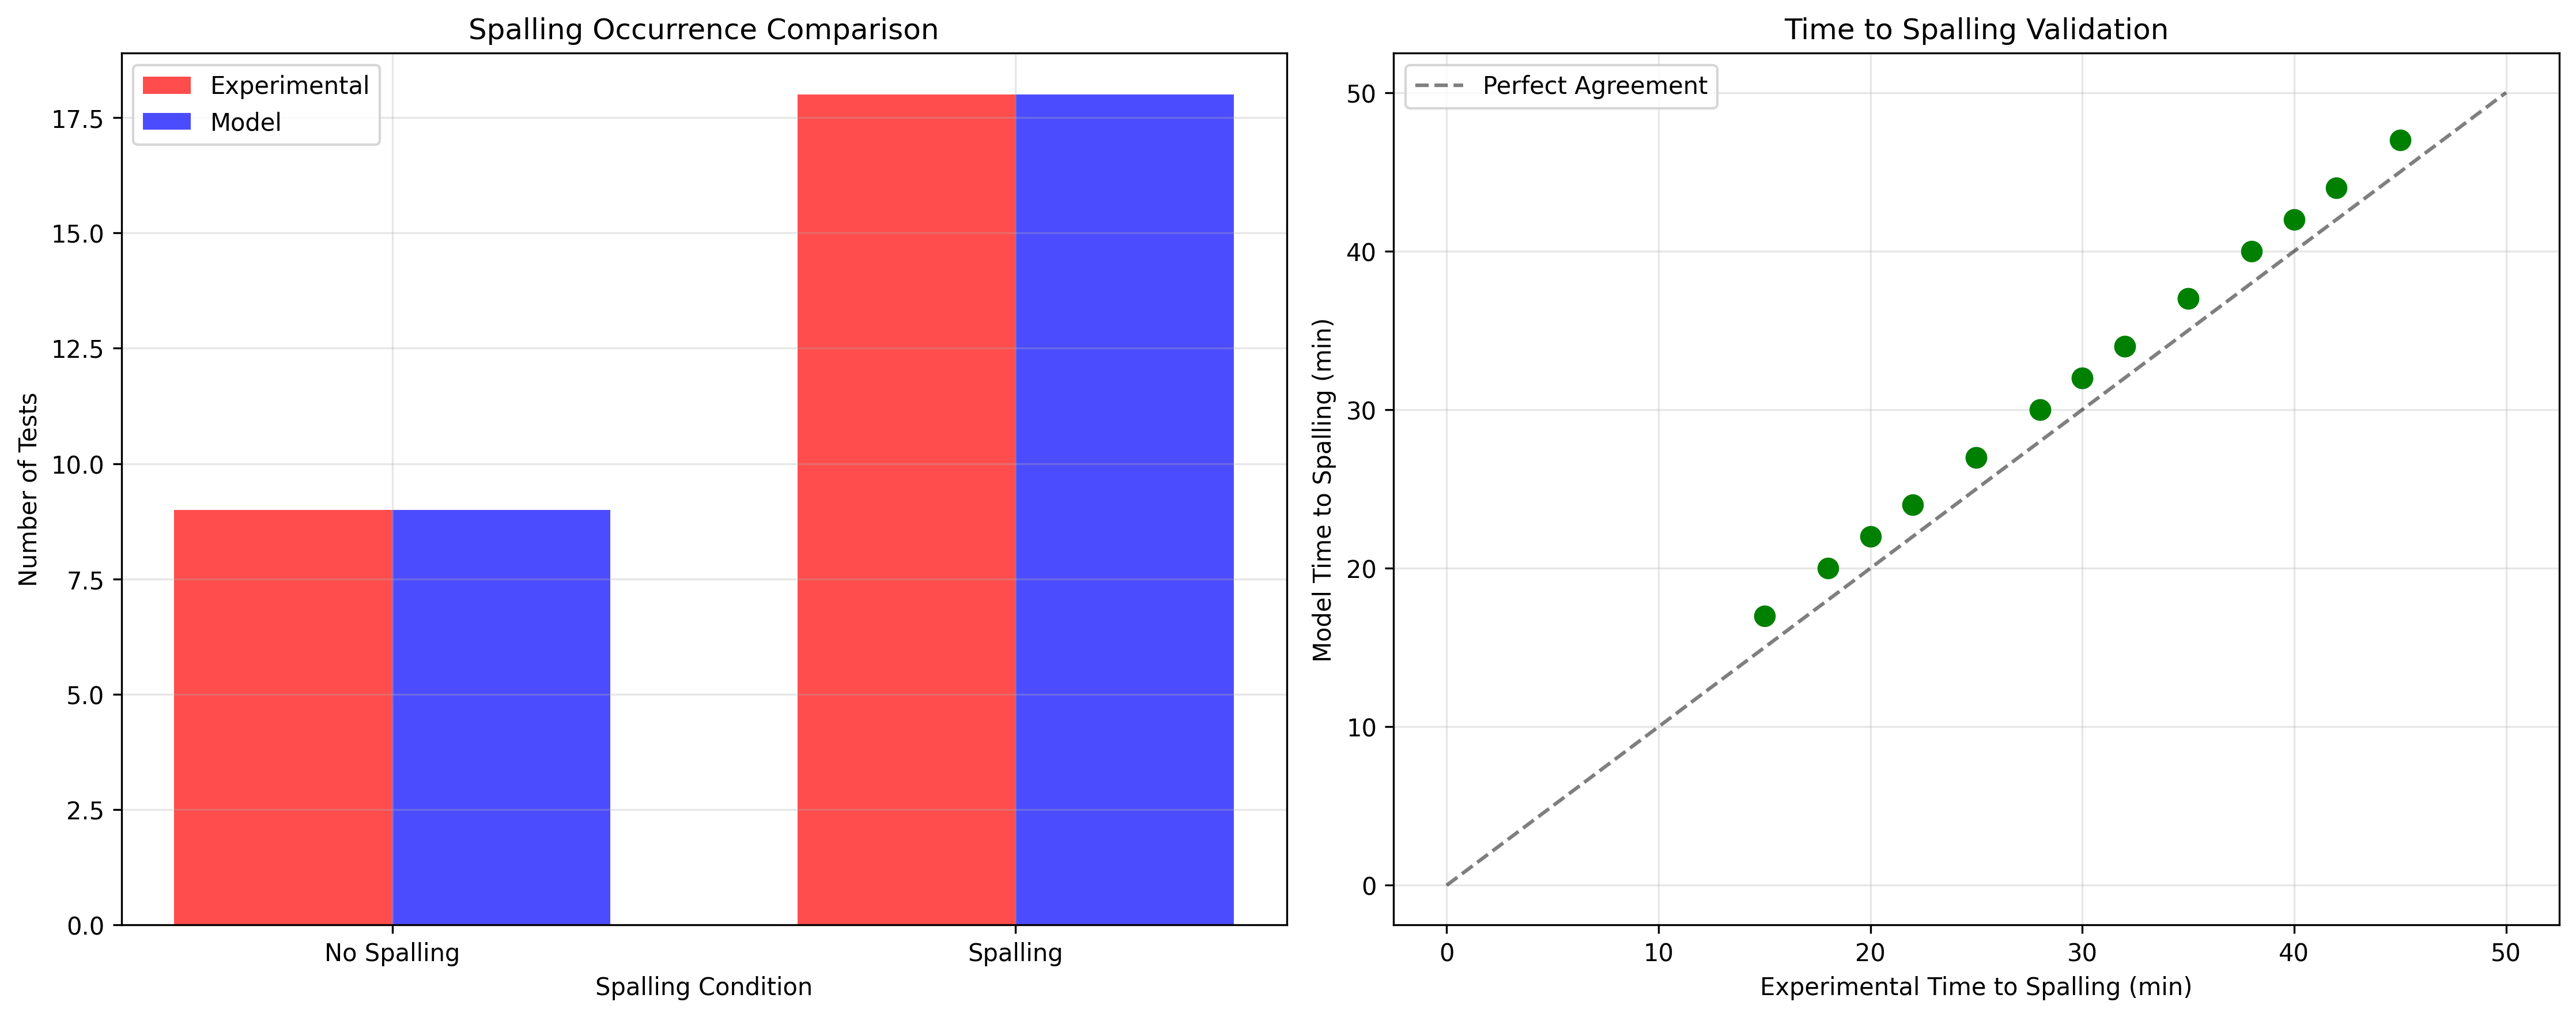

The table this chart was drawn from, first rows:
Test_Condition, Spalling_Occurred_Exp, Spalling_Occurred_Model, Time_to_Spalling_Exp_min, Time_to_Spalling_Model_min, Temperature_at_Spalling_Exp_C, Temperature_at_Spalling_Model_C, Pore_Pressure_at_Spalling_Exp_MPa, Pore_Pressure_at_Spalling_Model_MPa
Standard_Fire_No_Load, No, No, 120, 120, 1200, 1200, 11.6, 11.5
Standard_Fire_5MPa_Load, No, No, 120, 120, 1200, 1200, 11.6, 11.5
Standard_Fire_10MPa_Load, No, No, 120, 120, 1200, 1200, 11.6, 11.5
Standard_Fire_15MPa_Load, No, No, 120, 120, 1200, 1200, 11.6, 11.5
Standard_Fire_20MPa_Load, No, No, 120, 120, 1200, 1200, 11.6, 11.5
Standard_Fire_25MPa_Load, No, No, 120, 120, 1200, 1200, 11.6, 11.5
Standard_Fire_30MPa_Load, No, No, 120, 120, 1200, 1200, 11.6, 11.5
Standard_Fire_35MPa_Load, No, No, 120, 120, 1200, 1200, 11.6, 11.5
Standard_Fire_40MPa_Load, No, No, 120, 120, 1200, 1200, 11.6, 11.5
Rapid_Heating_No_Load, Yes, Yes, 45, 47, 800, 798, 8.5, 8.3
Rapid_Heating_5MPa_Load, Yes, Yes, 42, 44, 780, 778, 8.2, 8.0
Rapid_Heating_10MPa_Load, Yes, Yes, 40, 42, 760, 758, 7.8, 7.6
Rapid_Heating_15MPa_Load, Yes, Yes, 38, 40, 740, 738, 7.5, 7.3
Rapid_Heating_20MPa_Load, Yes, Yes, 35, 37, 720, 718, 7.2, 7.0
Rapid_Heating_25MPa_Load, Yes, Yes, 32, 34, 700, 698, 6.8, 6.6
Rapid_Heating_30MPa_Load, Yes, Yes, 30, 32, 680, 678, 6.5, 6.3
Rapid_Heating_35MPa_Load, Yes, Yes, 28, 30, 660, 658, 6.2, 6.0
Rapid_Heating_40MPa_Load, Yes, Yes, 25, 27, 640, 638, 5.8, 5.6
High_Moisture_No_Load, Yes, Yes, 35, 37, 750, 748, 9.2, 9.0
High_Moisture_5MPa_Load, Yes, Yes, 32, 34, 730, 728, 8.8, 8.6
High_Moisture_10MPa_Load, Yes, Yes, 30, 32, 710, 708, 8.5, 8.3
High_Moisture_15MPa_Load, Yes, Yes, 28, 30, 690, 688, 8.2, 8.0
High_Moisture_20MPa_Load, Yes, Yes, 25, 27, 670, 668, 7.8, 7.6
High_Moisture_25MPa_Load, Yes, Yes, 22, 24, 650, 648, 7.5, 7.3
High_Moisture_30MPa_Load, Yes, Yes, 20, 22, 630, 628, 7.2, 7.0
High_Moisture_35MPa_Load, Yes, Yes, 18, 20, 610, 608, 6.8, 6.6
High_Moisture_40MPa_Load, Yes, Yes, 15, 17, 590, 588, 6.5, 6.3
